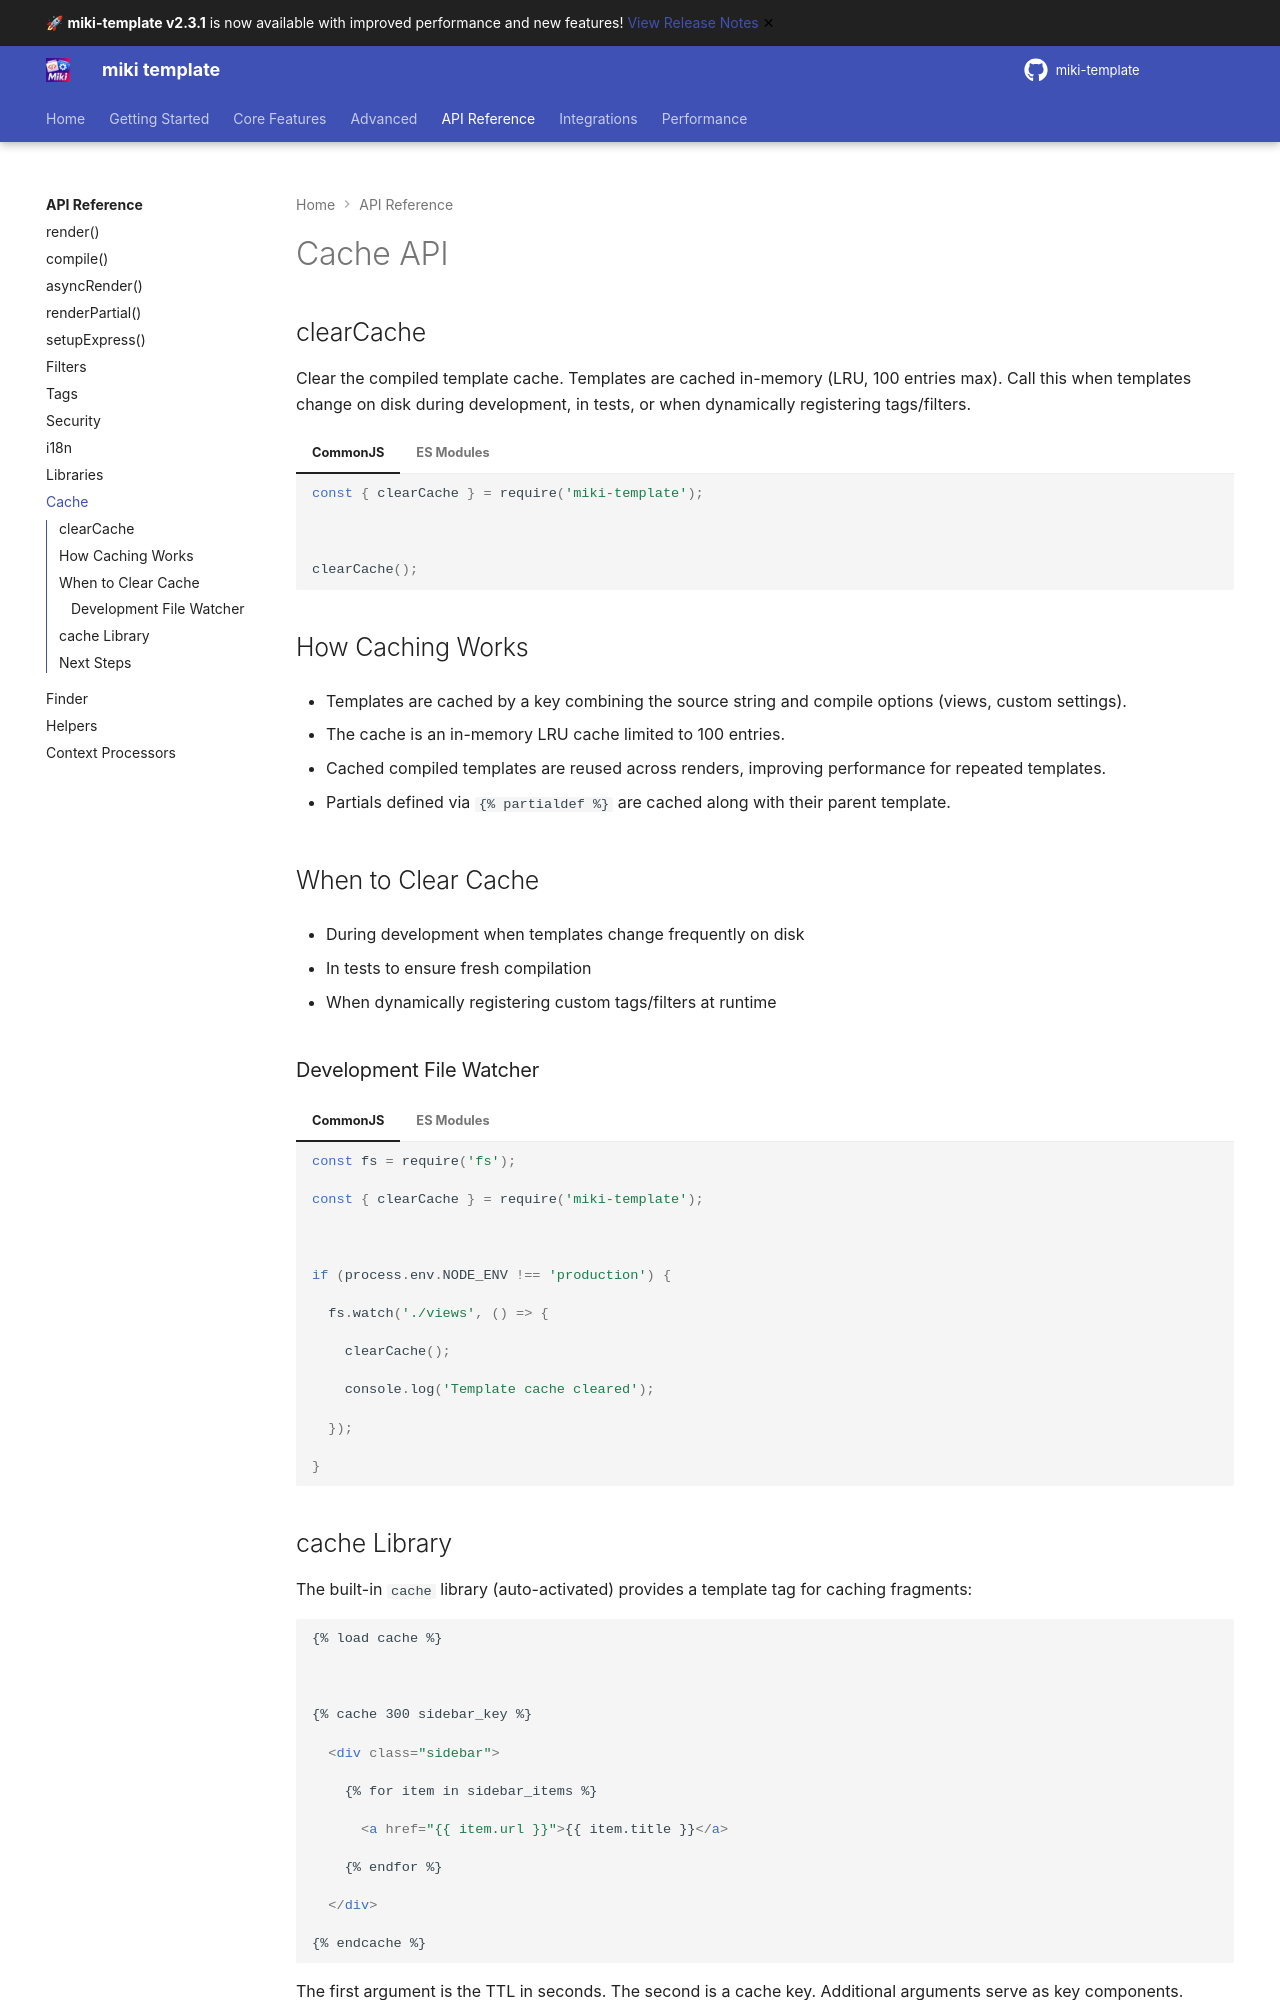

repository: alainmiki/miki-template · page: api/cache/index.html · generator: mkdocs

# Cache API



## clearCache



Clear the compiled template cache. Templates are cached in-memory (LRU, 100 entries max). Call this when templates change on disk during development, in tests, or when dynamically registering tags/filters.



=== "CommonJS"



    ```javascript

    const { clearCache } = require('miki-template');



    clearCache();

    ```



=== "ES Modules"



    ```javascript

    import { clearCache } from 'miki-template';



    clearCache();

    ```



## How Caching Works



- Templates are cached by a key combining the source string and compile options (views, custom settings).

- The cache is an in-memory LRU cache limited to 100 entries.

- Cached compiled templates are reused across renders, improving performance for repeated templates.

- Partials defined via `{% partialdef %}` are cached along with their parent template.



## When to Clear Cache



- During development when templates change frequently on disk

- In tests to ensure fresh compilation

- When dynamically registering custom tags/filters at runtime



### Development File Watcher



=== "CommonJS"



    ```javascript

    const fs = require('fs');

    const { clearCache } = require('miki-template');



    if (process.env.NODE_ENV !== 'production') {

      fs.watch('./views', () => {

        clearCache();

        console.log('Template cache cleared');

      });

    }

    ```



=== "ES Modules"



    ```javascript

    import fs from 'node:fs';

    import { clearCache } from 'miki-template';



    if (process.env.NODE_ENV !== 'production') {

      fs.watch('./views', () => {

        clearCache();

        console.log('Template cache cleared');

      });

    }

    ```
